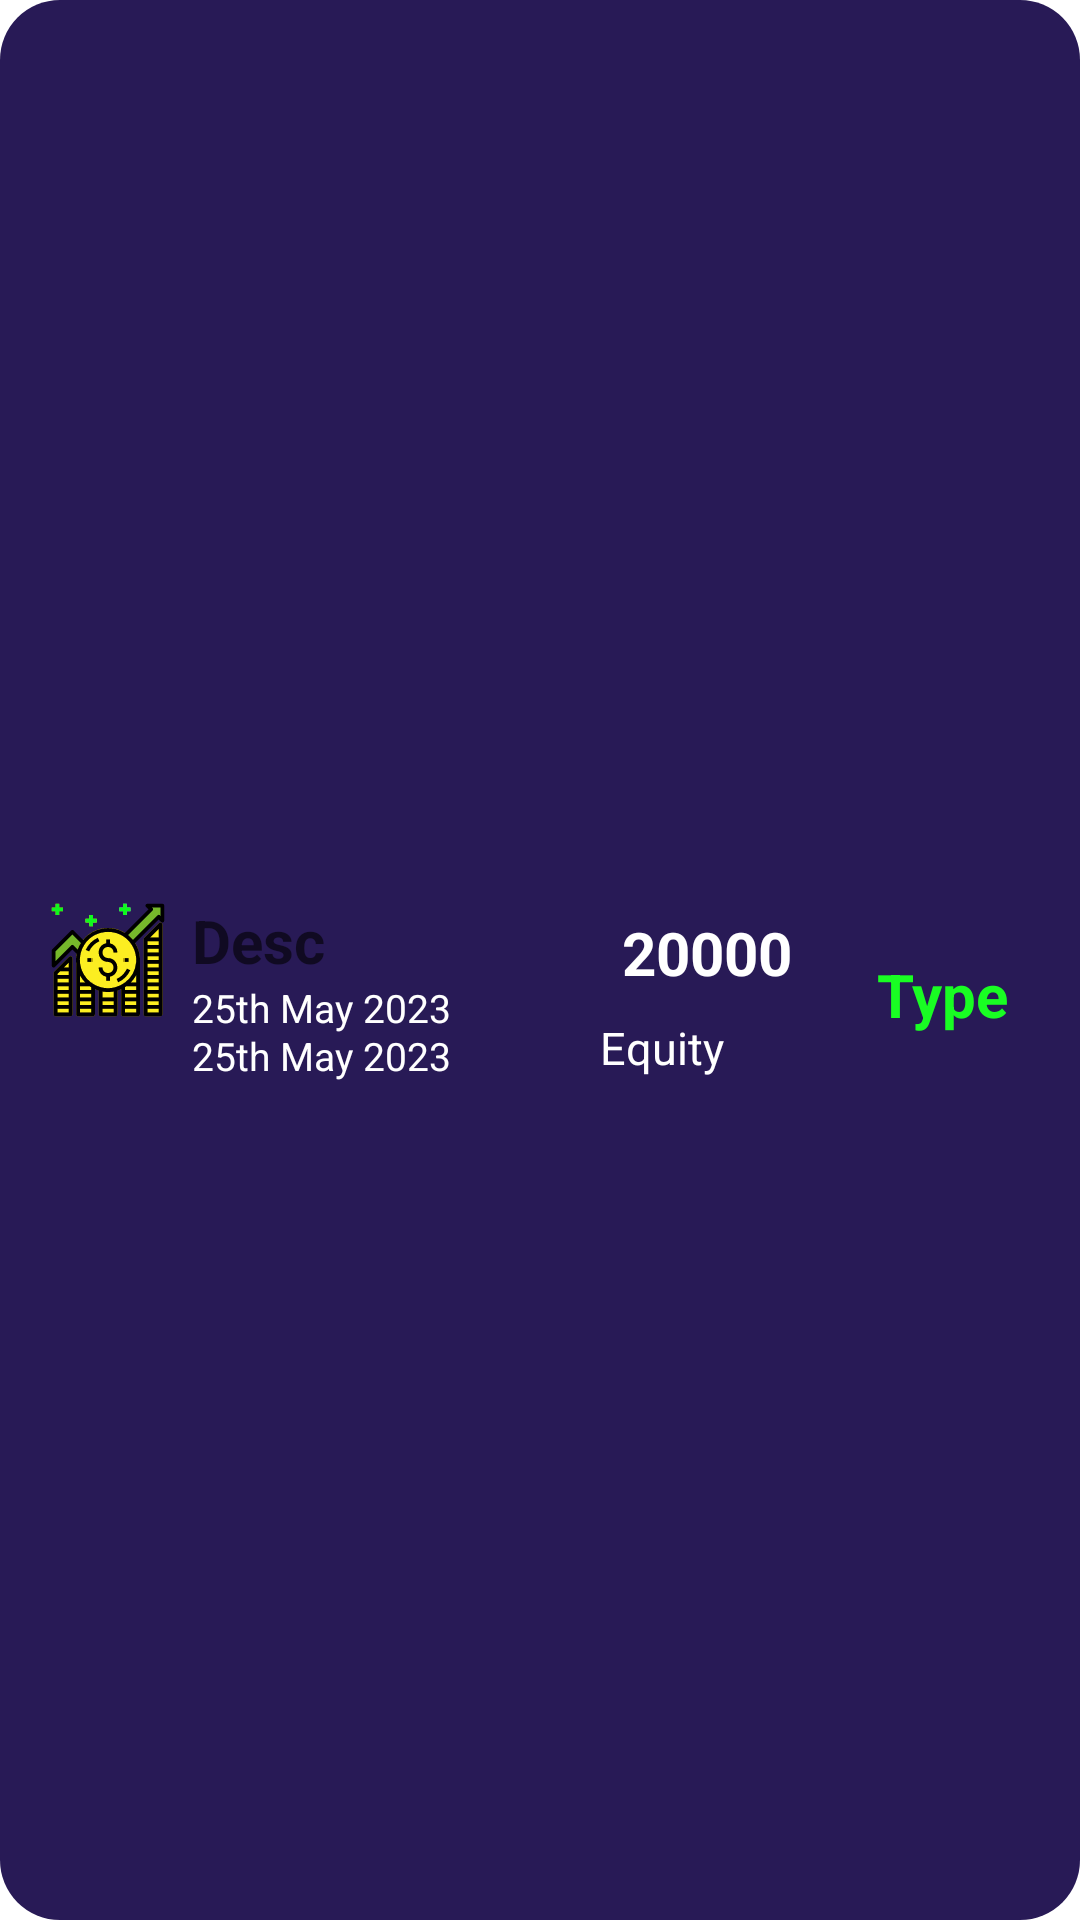

Android layout source for this screen:
<!-- AndroidManifest.xml: application theme Theme.FinanceFit -->
<!-- res/layout/viewholder_portfolio.xml -->
<?xml version="1.0" encoding="utf-8"?>
<androidx.constraintlayout.widget.ConstraintLayout xmlns:android="http://schemas.android.com/apk/res/android"
    xmlns:app="http://schemas.android.com/apk/res-auto"
    android:layout_width="match_parent"
    android:layout_height="100sp"
    android:layout_marginTop="4sp"
    android:background="@drawable/view_holder_background"
    android:id="@+id/ConstLayout"
    android:layout_marginBottom="4sp">
    <ImageView
        android:id="@+id/logoImg"
        android:layout_width="40sp"
        android:layout_height="40sp"
        android:layout_marginStart="16sp"
        app:layout_constraintBottom_toBottomOf="parent"
        app:layout_constraintStart_toStartOf="parent"
        app:layout_constraintTop_toTopOf="parent"
        app:srcCompat="@drawable/portfoliologo"/>
    <TextView
        android:id="@+id/IncomeLoss"
        android:layout_width="wrap_content"
        android:layout_height="wrap_content"
        android:layout_marginStart="8sp"
        android:hint="Desc"
        android:textSize="20sp"
        android:textColor="@color/white"
        android:textStyle="bold"
        app:layout_constraintStart_toEndOf="@+id/logoImg"
        app:layout_constraintTop_toTopOf="@+id/logoImg" />


    <TextView
        android:layout_width="80sp"
        android:layout_height="55sp"
        android:id="@+id/priority_one"
        android:text="Type"
        android:gravity="center"
        android:textSize="20sp"
        android:textStyle="bold"
        android:textColor="#19FD23"
        android:layout_marginLeft="10sp"
        android:layout_marginBottom="20sp"
        app:layout_constraintLeft_toRightOf="@id/amount"
        app:layout_constraintTop_toTopOf="@id/amount" />

    <TextView
        android:id="@+id/amount"
        android:layout_width="wrap_content"
        android:layout_height="wrap_content"
        android:layout_marginTop="4sp"
        android:layout_marginEnd="96sp"
        android:text="20000"
        android:textColor="#fff"
        android:textSize="20sp"
        android:textStyle="bold"
        app:layout_constraintEnd_toEndOf="parent"
        app:layout_constraintTop_toTopOf="@+id/IncomeLoss" />

    <TextView
        android:id="@+id/StartDate"
        android:layout_width="wrap_content"
        android:layout_height="wrap_content"
        android:layout_marginLeft="8sp"
        android:layout_marginTop="16sp"
        android:text="25th May 2023"
        android:textColor="#fff"
        android:textSize="13sp"
        app:layout_constraintLeft_toRightOf="@id/logoImg"
        app:layout_constraintTop_toBottomOf="@id/IncomeLoss" />

    <TextView
        android:layout_width="wrap_content"
        android:layout_height="wrap_content"
        android:id="@+id/EndDate"
        app:layout_constraintTop_toBottomOf="@id/IncomeLoss"
        app:layout_constraintLeft_toRightOf="@id/logoImg"
        android:layout_marginStart="8sp"
        android:text="25th May 2023"
        android:textSize="13sp"
        android:textColor="#fff"/>

    <TextView
        android:id="@+id/Type"
        android:layout_width="wrap_content"
        android:layout_height="wrap_content"
        android:layout_marginLeft="144sp"
        android:layout_marginTop="12sp"
        android:text="Equity"
        android:textColor="#fff"
        android:textSize="15sp"
        app:layout_constraintLeft_toRightOf="@id/logoImg"
        app:layout_constraintTop_toBottomOf="@id/IncomeLoss" />

</androidx.constraintlayout.widget.ConstraintLayout>
<!-- resources referenced by this layout -->
<resources>
  <!-- drawable portfoliologo: vector/xml drawable (drawable, 8076 chars, omitted) -->
  <!-- drawable view_holder_background (drawable) -->
  <?xml version="1.0" encoding="utf-8"?>
  
  <selector xmlns:android="http://schemas.android.com/apk/res/android">
  <item>
      <shape android:shape="rectangle">
          <solid android:color="#281A56"/>
          <corners android:radius="20sp"/>
      </shape>
  </item>
  </selector>
  <style name="Theme.FinanceFit" parent="Theme.MaterialComponents.DayNight.NoActionBar">
          
          <item name="colorPrimary">@color/purple_500</item>
          <item name="colorPrimaryVariant">@color/purple_700</item>
          <item name="colorOnPrimary">@color/white</item>
          
          <item name="colorSecondary">@color/teal_200</item>
          <item name="colorSecondaryVariant">@color/teal_700</item>
          <item name="colorOnSecondary">@color/black</item>
          
          <item name="android:statusBarColor">#130041</item>
  
          
      </style>
  <!-- not gathered from this repository: default colours our renderer supplied (Android Studio template values) -->
  <color name="purple_500">#FF6200EE</color>
  <color name="purple_700">#FF3700B3</color>
  <color name="teal_200">#FF03DAC5</color>
  <color name="teal_700">#FF018786</color>
  <color name="black">#FF000000</color>
  <color name="white">#FFFFFFFF</color>
</resources>
